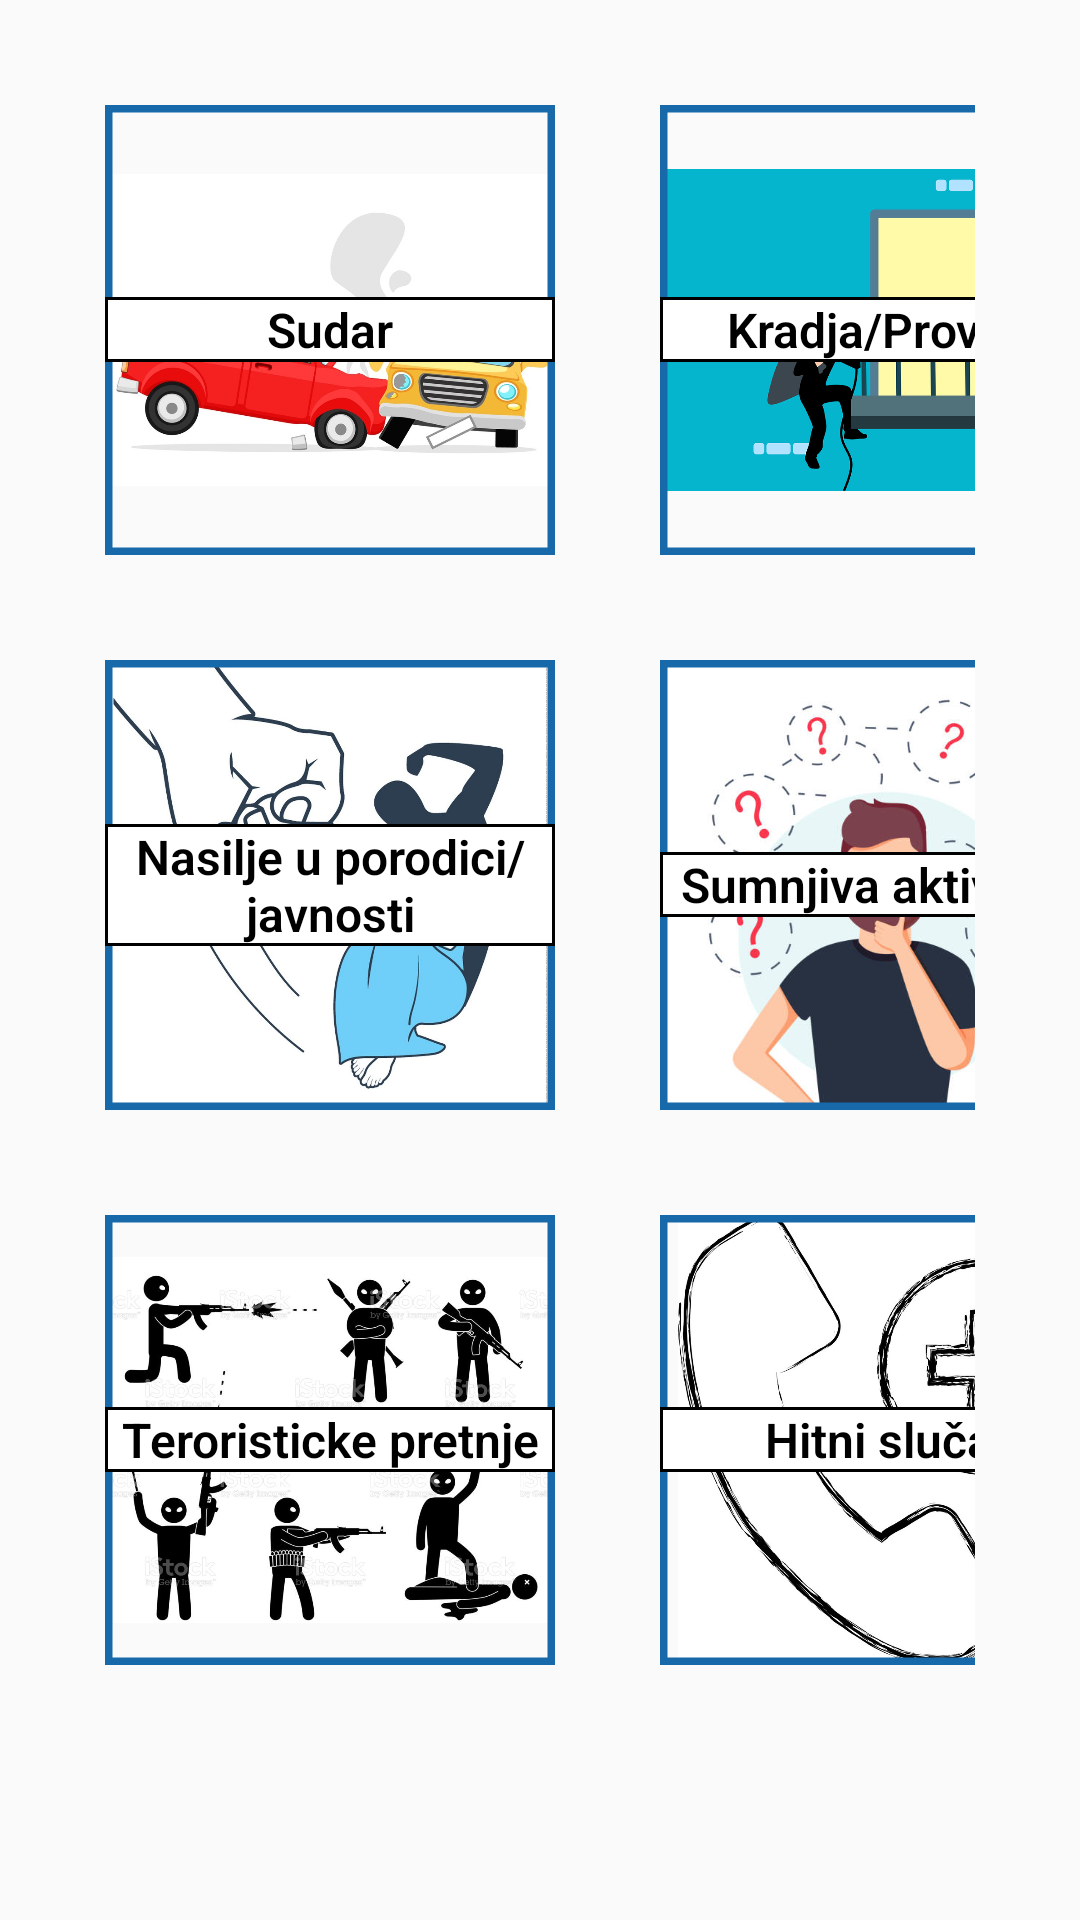

Produce the Android XML layout that renders to this screen, including the resource entries it uses.
<!-- AndroidManifest.xml: application theme Theme.Emergrency_app -->
<!-- res/layout/activity_police.xml -->
<?xml version="1.0" encoding="utf-8"?>
<ScrollView xmlns:android="http://schemas.android.com/apk/res/android"
    android:layout_width="match_parent"
    android:layout_height="match_parent"
    xmlns:app="http://schemas.android.com/apk/res-auto">

    <GridLayout xmlns:android="http://schemas.android.com/apk/res/android"
        xmlns:tools="http://schemas.android.com/tools"
        android:layout_width="match_parent"
        android:layout_height="match_parent"
        android:columnCount="2"
        android:rowCount="3"
        android:padding="35dp">

        <FrameLayout
            android:layout_width="150dp"
            android:layout_height="150dp"
            android:layout_marginRight="35dp"
            android:layout_marginBottom="35dp">

            <com.google.android.material.imageview.ShapeableImageView
                android:id="@+id/sudarButton"
                android:layout_width="match_parent"
                android:layout_height="match_parent"
                android:src="@drawable/ic_sudar"
                app:shapeAppearanceOverlay="@style/Circular"
                app:strokeWidth="5dp"
                app:strokeColor="@color/blue_700" />

            <TextView
                android:layout_width="match_parent"
                android:layout_height="wrap_content"
                android:layout_gravity="center"
                android:background="@drawable/textview_border"
                android:text="Sudar"
                android:textAlignment="center"
                android:textSize="16sp"
                android:textAppearance="@style/ModernTextImg" />

        </FrameLayout>

        <FrameLayout
            android:layout_width="150dp"
            android:layout_height="150dp"
            android:layout_marginRight="35dp"
            android:layout_marginBottom="35dp">

            <com.google.android.material.imageview.ShapeableImageView
                android:id="@+id/kradjaProvalaButton"
                android:layout_width="match_parent"
                android:layout_height="match_parent"
                android:src="@drawable/ic_kradja_provala"
                app:shapeAppearanceOverlay="@style/Circular"
                app:strokeWidth="5dp"
                app:strokeColor="@color/blue_700" />

            <TextView
                android:layout_width="match_parent"
                android:layout_height="wrap_content"
                android:layout_gravity="center"
                android:background="@drawable/textview_border"
                android:text="Kradja/Provala"
                android:textAlignment="center"
                android:textSize="16sp"
                android:textAppearance="@style/ModernTextImg" />

        </FrameLayout>

        <FrameLayout
            android:layout_width="150dp"
            android:layout_height="150dp"
            android:layout_marginRight="35dp"
            android:layout_marginBottom="35dp">

            <com.google.android.material.imageview.ShapeableImageView
                android:id="@+id/nasiljeButton"
                android:layout_width="match_parent"
                android:layout_height="match_parent"
                android:src="@drawable/ic_nasilje"
                app:shapeAppearanceOverlay="@style/Circular"
                app:strokeWidth="5dp"
                app:strokeColor="@color/blue_700" />

            <TextView
                android:layout_width="match_parent"
                android:layout_height="wrap_content"
                android:layout_gravity="center"
                android:background="@drawable/textview_border"
                android:text="Nasilje u porodici/javnosti"
                android:textAlignment="center"
                android:textSize="16sp"
                android:textAppearance="@style/ModernTextImg" />

        </FrameLayout>

        <FrameLayout
            android:layout_width="150dp"
            android:layout_height="150dp"
            android:layout_marginRight="35dp"
            android:layout_marginBottom="35dp">

            <com.google.android.material.imageview.ShapeableImageView
                android:id="@+id/sumnjivaAktivnostButton"
                android:layout_width="match_parent"
                android:layout_height="match_parent"
                android:src="@drawable/ic_sumnjiva_aktivnost"
                app:shapeAppearanceOverlay="@style/Circular"
                app:strokeWidth="5dp"
                app:strokeColor="@color/blue_700" />

            <TextView
                android:layout_width="match_parent"
                android:layout_height="wrap_content"
                android:layout_gravity="center"
                android:background="@drawable/textview_border"
                android:text="Sumnjiva aktivnost"
                android:textAlignment="center"
                android:textSize="16sp"
                android:textAppearance="@style/ModernTextImg" />

        </FrameLayout>

        <FrameLayout
            android:layout_width="150dp"
            android:layout_height="150dp"
            android:layout_marginRight="35dp"
            android:layout_marginBottom="35dp">

            <com.google.android.material.imageview.ShapeableImageView
                android:id="@+id/prijetnjeButton"
                android:layout_width="match_parent"
                android:layout_height="match_parent"
                android:src="@drawable/ic_prijetnje"
                app:shapeAppearanceOverlay="@style/Circular"
                app:strokeWidth="5dp"
                app:strokeColor="@color/blue_700" />
            <com.google.android.material.textview.MaterialTextView
                android:layout_width="match_parent"
                android:layout_height="wrap_content" />
            <TextView
                android:layout_width="match_parent"
                android:layout_height="wrap_content"
                android:layout_gravity="center"
                android:background="@drawable/textview_border"
                android:text="Teroristicke pretnje"
                android:textAlignment="center"
                android:textSize="16sp"
                android:textAppearance="@style/ModernTextImg" />

        </FrameLayout>

        <FrameLayout
            android:layout_width="150dp"
            android:layout_height="150dp"
            android:layout_marginRight="35dp"
            android:layout_marginBottom="35dp">

            <com.google.android.material.imageview.ShapeableImageView
                android:id="@+id/hitniSlucajButton"
                android:layout_width="match_parent"
                android:layout_height="match_parent"
                android:src="@drawable/ic_hitni_slucaj"
                app:shapeAppearanceOverlay="@style/Circular"
                app:strokeWidth="5dp"
                app:strokeColor="@color/blue_700" />

            <TextView
                android:layout_width="match_parent"
                android:layout_height="wrap_content"
                android:layout_gravity="center"
                android:background="@drawable/textview_border"
                android:text="Hitni slučaj"
                android:textAlignment="center"
                android:textSize="16sp"
                android:textAppearance="@style/ModernTextImg" />

        </FrameLayout>

    </GridLayout>
</ScrollView>
<!-- resources referenced by this layout -->
<resources>
  <color name="blue_700">#1769aa</color>
  <!-- drawable ic_hitni_slucaj: jpg bitmap (drawable, 104910 bytes) -->
  <!-- drawable ic_kradja_provala: jpg bitmap (drawable, 29626 bytes) -->
  <!-- drawable ic_nasilje: jpg bitmap (drawable, 99318 bytes) -->
  <!-- drawable ic_prijetnje: jpg bitmap (drawable, 104573 bytes) -->
  <!-- drawable ic_sudar: jpg bitmap (drawable, 84712 bytes) -->
  <!-- drawable ic_sumnjiva_aktivnost: jpg bitmap (drawable, 31108 bytes) -->
  <!-- drawable textview_border (drawable) -->
  <?xml version="1.0" encoding="utf-8"?>
  <shape xmlns:android="http://schemas.android.com/apk/res/android">
      <solid android:color="#FFFFFF" />
      <stroke android:width="1dp"
              android:color="#000000" />
  </shape>
  <style name="ModernTextImg">
          <item name="android:fontFamily">sans-serif-light</item>
          <item name="android:textStyle">bold</item>
          <item name="android:textColor">#000000</item>
      </style>
  <style name="Theme.Emergrency_app" parent="Theme.AppCompat.DayNight.DarkActionBar">
          
          <item name="colorPrimary">@color/blue_500</item>
          <item name="colorPrimaryVariant">@color/blue_700</item>
          <item name="colorOnPrimary">@color/white</item>
          
          <item name="colorSecondary">@color/teal_200</item>
          <item name="colorSecondaryVariant">@color/teal_700</item>
          <item name="colorOnSecondary">@color/black</item>
          
          <item name="android:statusBarColor">?attr/colorPrimaryVariant</item>
          
          <item name="android:buttonTint">@color/red</item>
      </style>
  <color name="blue_500">#2196f3</color>
  <color name="white">#FFFFFFFF</color>
  <color name="teal_200">#FF03DAC5</color>
  <color name="teal_700">#FF018786</color>
  <color name="black">#FF000000</color>
  <color name="red">#FF0000</color>
</resources>
